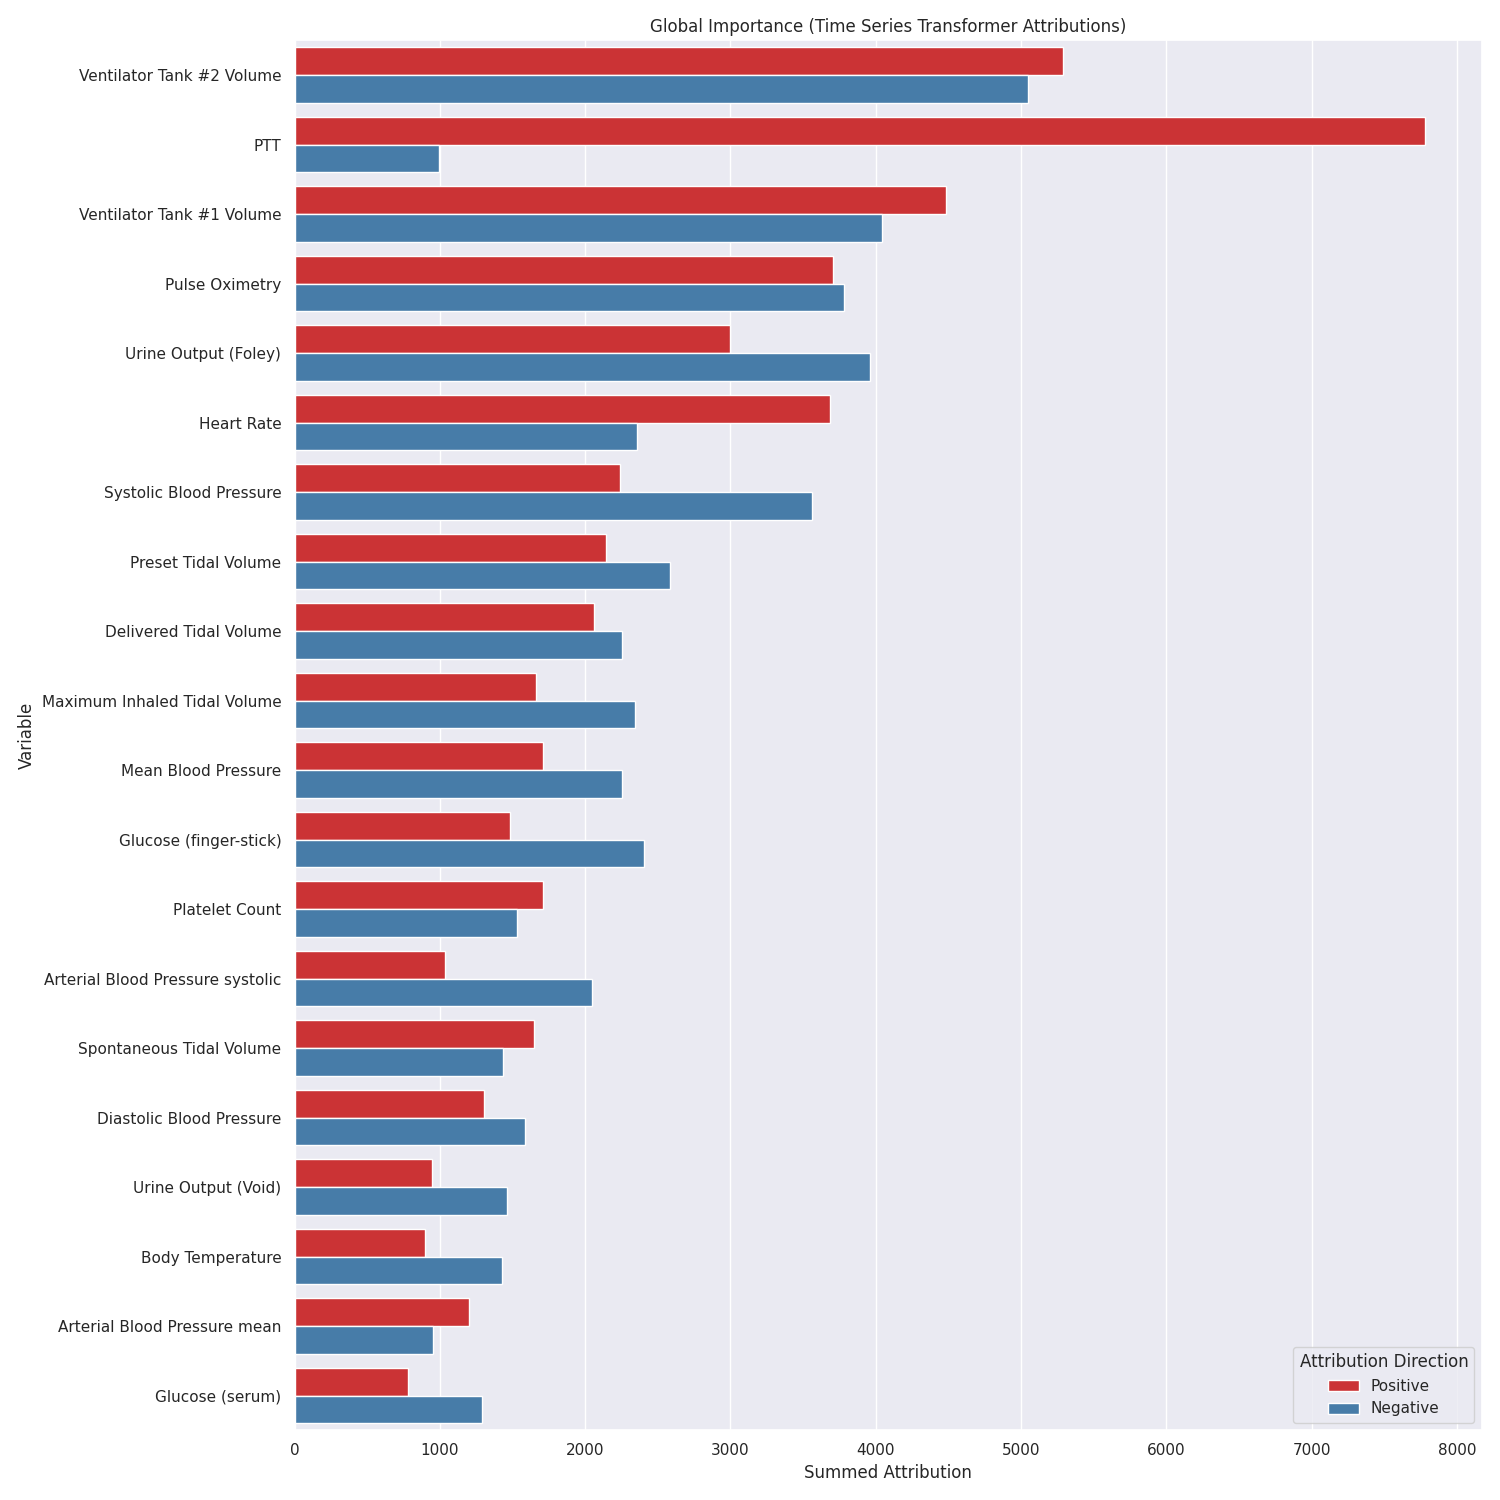

The file beside this chart, header and first rows:
Variable, Positive, Negative, Summed Absolute Attributions
Ventilator Tank #2 Volume, 5286, 5045, 10332
PTT, 7782, 994, 8776
Ventilator Tank #1 Volume, 4480, 4044, 8524
Pulse Oximetry, 3708, 3782, 7490
Urine Output (Foley), 2994, 3959, 6953
Heart Rate, 3686, 2359, 6045
Systolic Blood Pressure, 2240, 3559, 5799
Preset Tidal Volume, 2146, 2583, 4730
Delivered Tidal Volume, 2059, 2255, 4315
Maximum Inhaled Tidal Volume, 1663, 2341, 4005
Mean Blood Pressure, 1709, 2252, 3961
Glucose (finger-stick), 1481, 2406, 3887
Platelet Count, 1712, 1529, 3240
Arterial Blood Pressure systolic, 1038, 2047, 3086
Spontaneous Tidal Volume, 1646, 1435, 3080
Diastolic Blood Pressure, 1304, 1583, 2887
Urine Output (Void), 945.4, 1464, 2409
Body Temperature, 901.2, 1426, 2327
Arterial Blood Pressure mean, 1197, 953.5, 2151
Glucose (serum), 778.3, 1291, 2070
